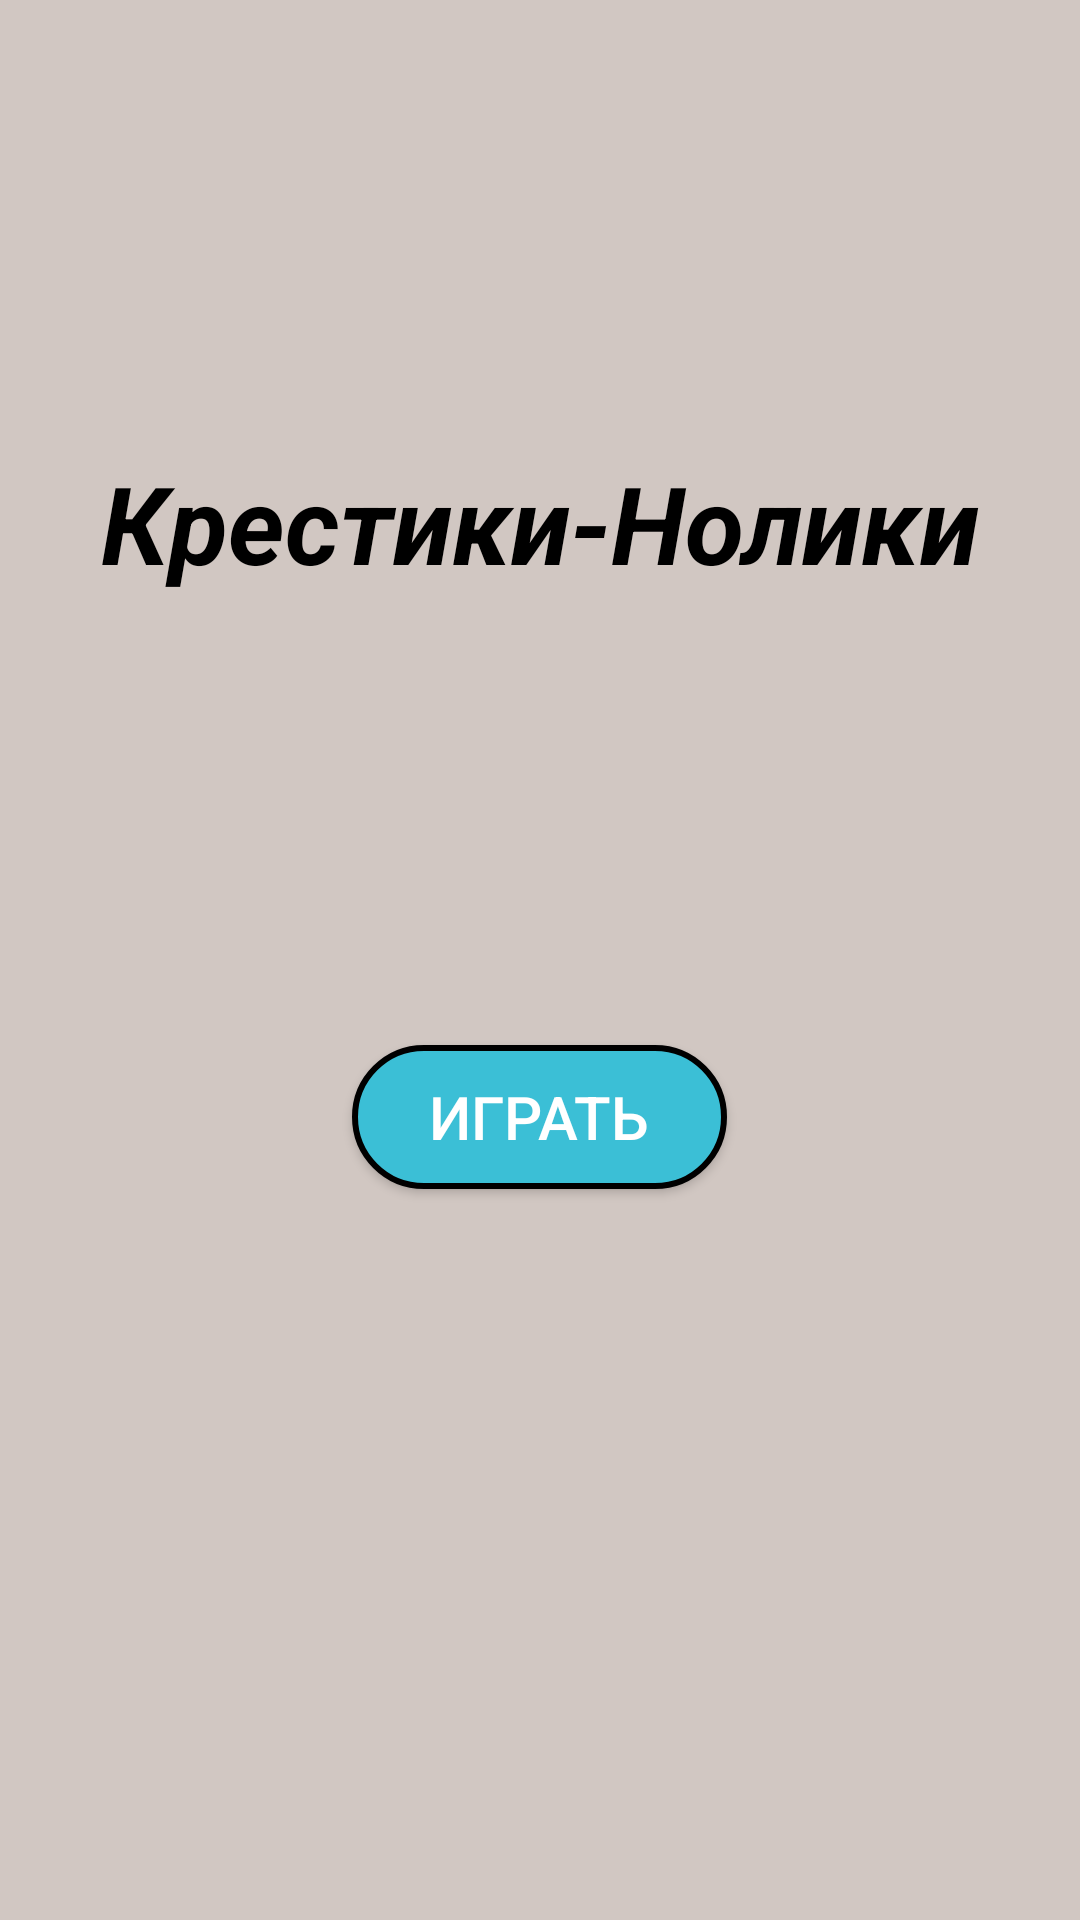

Reconstruct the res/layout file that produces this screen, plus the resources it refers to.
<!-- AndroidManifest.xml: application theme Theme.Tic_Tac_Toe -->
<!-- res/layout/activity_main.xml -->
<?xml version="1.0" encoding="utf-8"?>
<LinearLayout
    xmlns:android="http://schemas.android.com/apk/res/android"
    xmlns:tools="http://schemas.android.com/tools"
    android:layout_width="match_parent"
    android:layout_height="match_parent"
    android:layout_gravity="center"
    android:orientation="vertical"
    tools:context=".MainActivity"
    android:background="#D1C7C2">

    <com.google.android.material.textview.MaterialTextView
        android:layout_width="wrap_content"
        android:layout_height="wrap_content"
        android:layout_gravity="center"
        android:layout_marginTop="150dp"
        android:text="@string/homeTitle"
        android:textColor="@color/black"
        android:textSize="36sp"
        android:textStyle="bold|italic" />

    <androidx.appcompat.widget.AppCompatButton
        android:layout_width="125dp"
        android:layout_height="wrap_content"
        android:layout_gravity="center"
        android:gravity="center"
        android:layout_marginTop="150dp"
        android:background="@drawable/blue_button"
        android:onClick="PlayButtonClick"
        android:text="@string/PlayButton"
        android:textSize="20sp" />
</LinearLayout>
<!-- resources referenced by this layout -->
<resources>
  <!-- drawable blue_button (drawable) -->
  <?xml version="1.0" encoding="utf-8"?>
  <selector xmlns:android="http://schemas.android.com/apk/res/android">
      <item>
          <shape android:shape="rectangle">
              <solid android:color="#3BBFD6" />
              <size android:width="40dp" android:height="40dp"/>
              <corners android:radius="100dp" />
              <stroke android:width="2dp" android:color="@color/black" />
          </shape>
      </item>
  </selector>
  <string name="PlayButton">Играть</string>
  <string name="homeTitle">Крестики-Нолики</string>
  <style name="Theme.Tic_Tac_Toe" parent="Theme.MaterialComponents.NoActionBar">
          <item name="colorPrimary">@color/purple_500</item>
          <item name="colorPrimaryVariant">@color/purple_700</item>
          <item name="colorOnPrimary">@color/white</item>
          <item name="colorSecondary">@color/teal_200</item>
          <item name="colorSecondaryVariant">@color/teal_700</item>
          <item name="colorOnSecondary">@color/black</item>
      </style>
  <!-- not gathered from this repository: default colours our renderer supplied (Android Studio template values) -->
  <color name="purple_500">#FF6200EE</color>
  <color name="purple_700">#FF3700B3</color>
  <color name="teal_200">#FF03DAC5</color>
  <color name="teal_700">#FF018786</color>
  <color name="black">#FF000000</color>
  <color name="white">#FFFFFFFF</color>
</resources>
